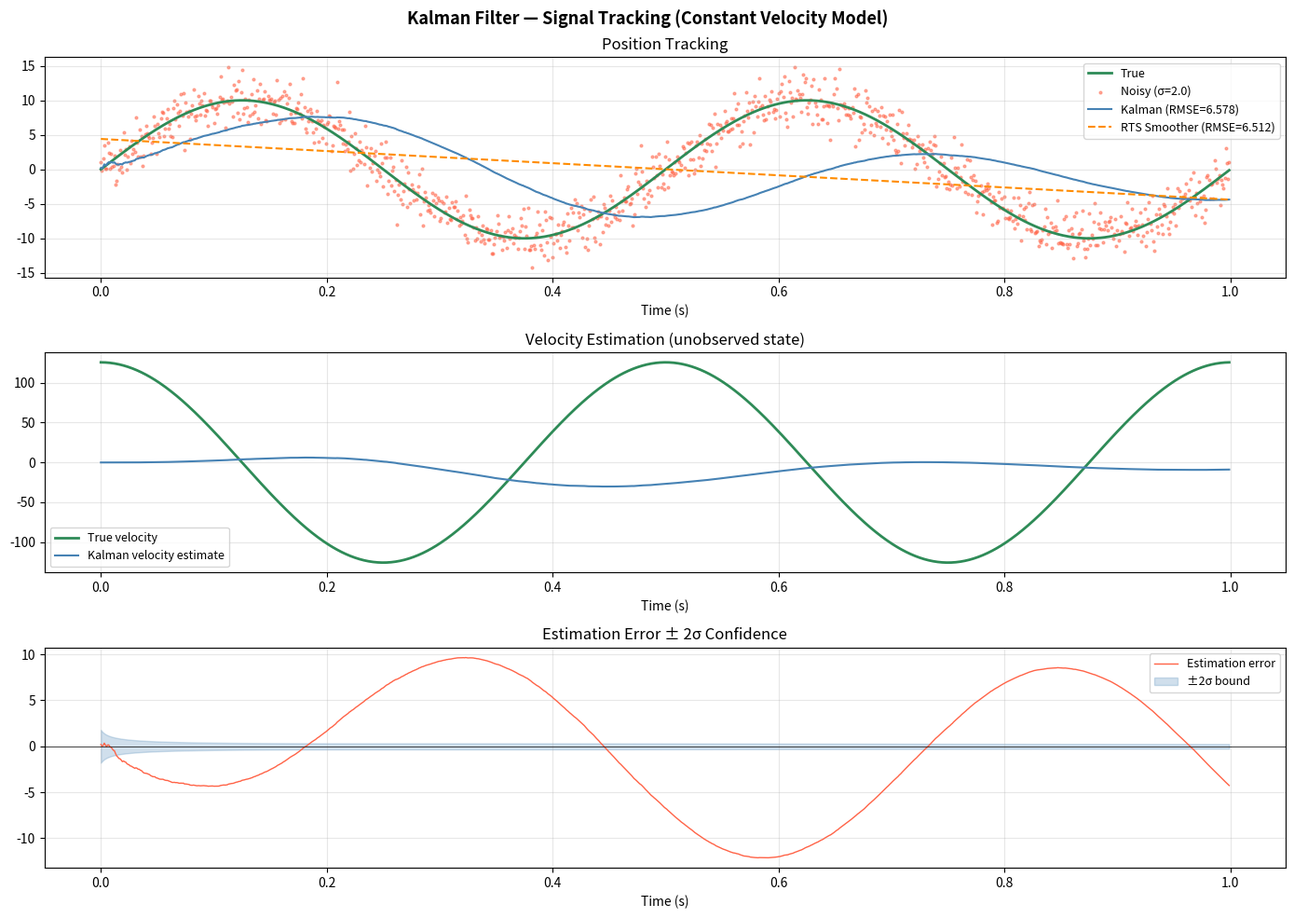
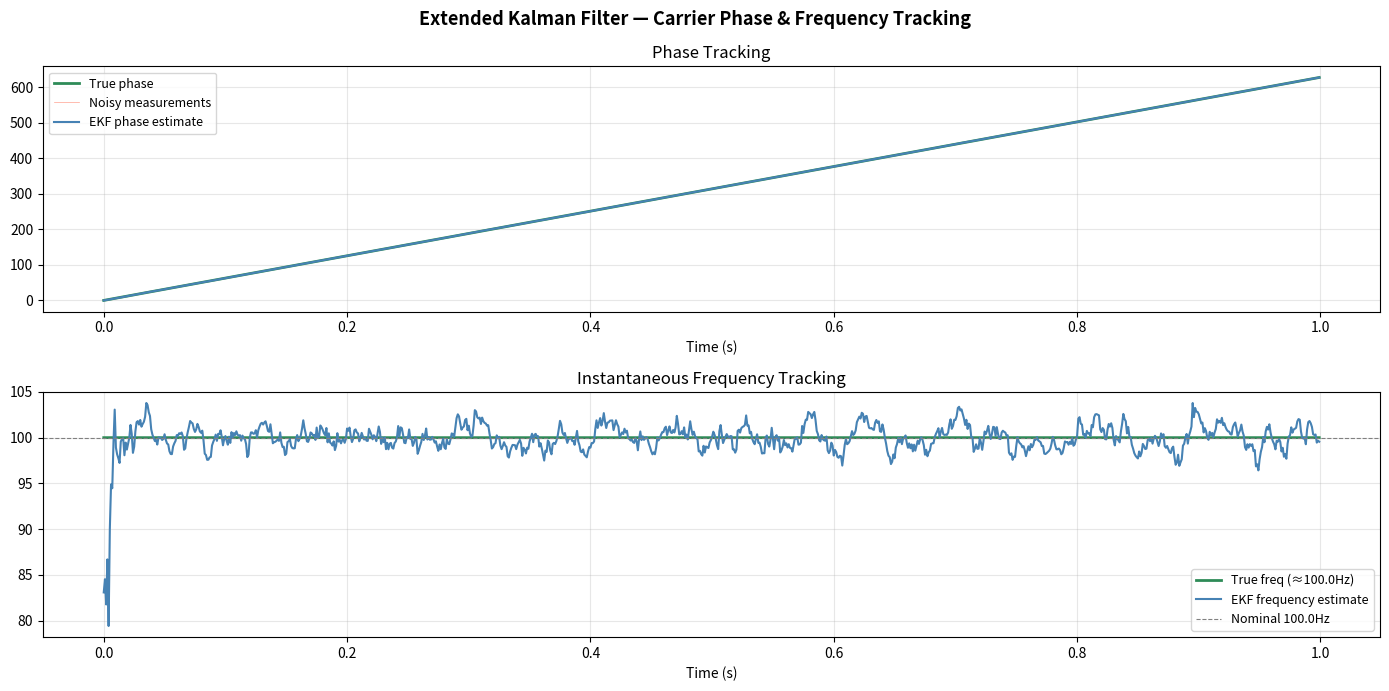
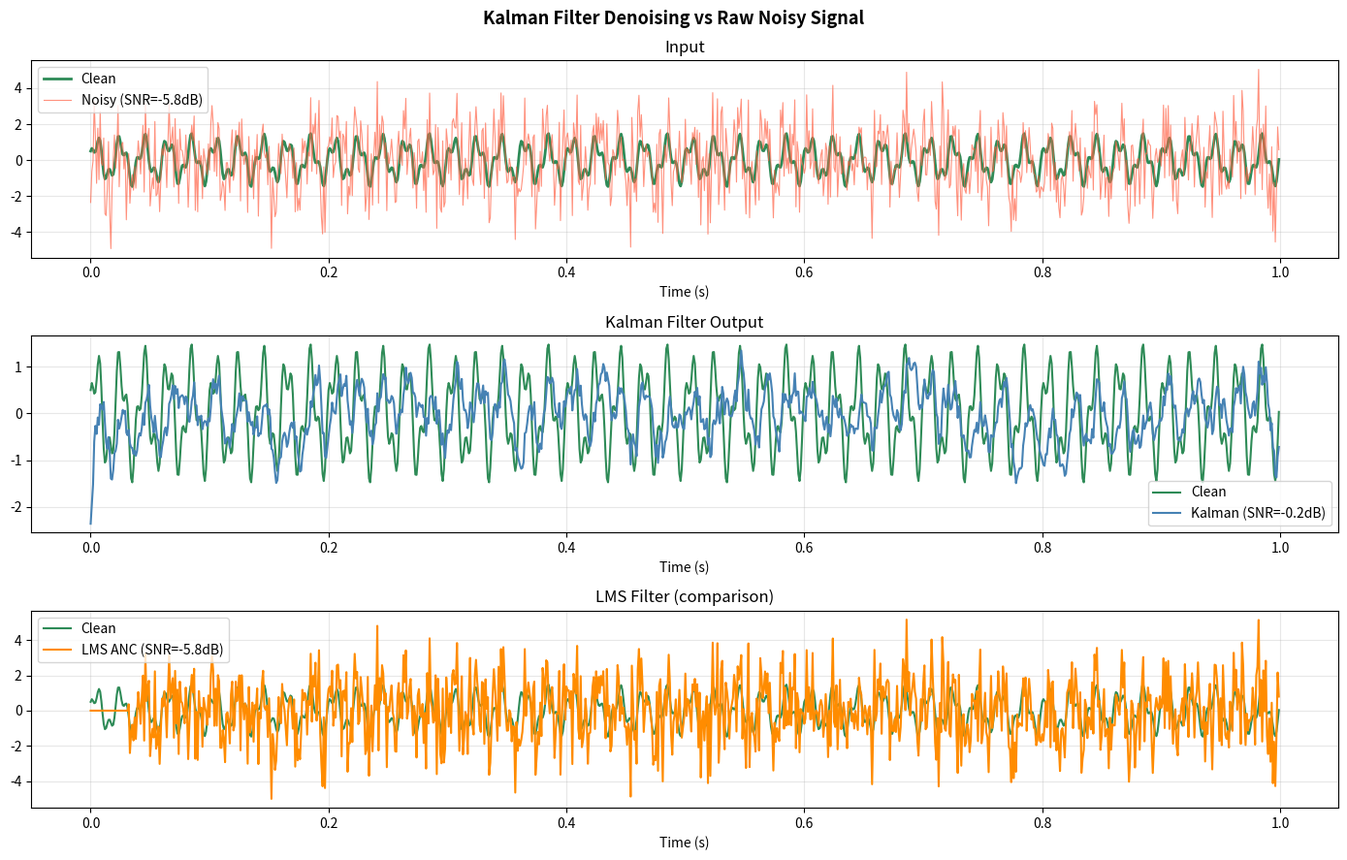

Write the Python code that produced these figures, in order.
"""
src/kalman/kalman_filter.py
============================
Kalman Filter & extensions for DSP/communications:
  1. Linear Kalman Filter  — 1D tracking, carrier frequency estimation
  2. Extended Kalman Filter (EKF) — nonlinear phase tracking
  3. Unscented Kalman Filter (UKF) — sigma-point method
  4. Kalman smoother (RTS)
  5. Applications: signal tracking, noise reduction, GPS-like state estimation
"""

import numpy as np
import matplotlib.pyplot as plt
import matplotlib.gridspec as gridspec


# ─────────────────────────────────────────────
# 1.  LINEAR KALMAN FILTER
# ─────────────────────────────────────────────

class KalmanFilter:
    """
    Linear Kalman Filter for state estimation.

    State equation : x[k] = F·x[k-1] + w[k],    w ~ N(0, Q)
    Measurement    : z[k] = H·x[k]   + v[k],    v ~ N(0, R)

    Parameters
    ----------
    F : state transition matrix  (n×n)
    H : measurement matrix       (m×n)
    Q : process noise covariance (n×n)
    R : measurement noise covariance (m×m)
    x0: initial state            (n,)
    P0: initial covariance       (n×n)
    """
    def __init__(self, F, H, Q, R, x0, P0):
        self.F = np.atleast_2d(F).astype(float)
        self.H = np.atleast_2d(H).astype(float)
        self.Q = np.atleast_2d(Q).astype(float)
        self.R = np.atleast_2d(R).astype(float)
        self.x = np.array(x0, dtype=float).reshape(-1, 1)
        self.P = np.atleast_2d(P0).astype(float)
        self.n = self.x.shape[0]

        # History
        self.x_hist = []
        self.P_hist = []
        self.K_hist = []

    def predict(self):
        self.x = self.F @ self.x
        self.P = self.F @ self.P @ self.F.T + self.Q

    def update(self, z):
        z = np.array(z, dtype=float).reshape(-1, 1)
        S = self.H @ self.P @ self.H.T + self.R      # innovation covariance
        K = self.P @ self.H.T @ np.linalg.inv(S)     # Kalman gain
        y = z - self.H @ self.x                       # innovation
        self.x = self.x + K @ y
        self.P = (np.eye(self.n) - K @ self.H) @ self.P
        self.K_hist.append(K.copy())

    def step(self, z):
        self.predict()
        self.update(z)
        self.x_hist.append(self.x.copy().flatten())
        self.P_hist.append(self.P.copy())
        return self.x.flatten()

    @property
    def estimates(self):
        return np.array(self.x_hist)

    @property
    def variances(self):
        return np.array([P.diagonal() for P in self.P_hist])


def build_constant_velocity_kf(dt=1/1000, sigma_a=0.5, sigma_z=1.0):
    """
    2D Kalman filter for tracking position + velocity.
    State: [position, velocity]
    """
    F  = np.array([[1, dt], [0, 1]])
    H  = np.array([[1, 0]])
    Q  = sigma_a**2 * np.array([[dt**4/4, dt**3/2],
                                  [dt**3/2, dt**2   ]])
    R  = np.array([[sigma_z**2]])
    x0 = np.array([0.0, 0.0])
    P0 = np.eye(2) * 1.0
    return KalmanFilter(F, H, Q, R, x0, P0)


def build_frequency_tracker_kf(dt=1/1000, sigma_f=0.1, sigma_z=0.3):
    """
    Track instantaneous frequency of a signal.
    State: [phase, frequency]
    """
    F  = np.array([[1, dt], [0, 1]])
    H  = np.array([[1, 0]])
    Q  = np.diag([1e-4, sigma_f**2])
    R  = np.array([[sigma_z**2]])
    x0 = np.array([0.0, 100.0])   # initial phase=0, freq guess=100Hz
    P0 = np.diag([0.1, 50.0])
    return KalmanFilter(F, H, Q, R, x0, P0)


# ─────────────────────────────────────────────
# 2.  EXTENDED KALMAN FILTER (EKF)
# ─────────────────────────────────────────────

class EKF:
    """
    Extended Kalman Filter for non-linear state/measurement models.
    Used for carrier phase tracking in communications.

    State: [phase φ, angular freq ω]
    Measurement: received IQ angle (wrapped)
    """
    def __init__(self, Q, R, x0, P0):
        self.Q  = Q.astype(float)
        self.R  = R.astype(float)
        self.x  = np.array(x0, dtype=float)
        self.P  = P0.astype(float)
        self.x_hist = []

    def _f(self, x, dt):
        """State transition: phase advances by ω·dt"""
        return np.array([x[0] + x[1]*dt, x[1]])

    def _F_jac(self, x, dt):
        """Jacobian of f w.r.t. x"""
        return np.array([[1, dt], [0, 1]])

    def _h(self, x):
        """Measurement: observed phase = φ (mod 2π)"""
        return np.array([x[0]])

    def _H_jac(self, x):
        return np.array([[1.0, 0.0]])

    def step(self, z, dt=1e-3):
        # Predict
        x_pred = self._f(self.x, dt)
        F_j    = self._F_jac(self.x, dt)
        P_pred = F_j @ self.P @ F_j.T + self.Q

        # Update
        H_j = self._H_jac(x_pred)
        S   = H_j @ P_pred @ H_j.T + self.R
        K   = P_pred @ H_j.T / S[0, 0]
        y   = np.array([z]) - self._h(x_pred)
        y[0] = (y[0] + np.pi) % (2*np.pi) - np.pi   # wrap to [-π, π]

        self.x = x_pred + K.flatten() * y[0]
        self.P = (np.eye(2) - np.outer(K.flatten(), H_j[0])) @ P_pred
        self.x_hist.append(self.x.copy())
        return self.x

    @property
    def estimates(self):
        return np.array(self.x_hist)


# ─────────────────────────────────────────────
# 3.  KALMAN SMOOTHER (RTS)
# ─────────────────────────────────────────────

def rts_smoother(x_f, P_f, F, Q):
    """
    Rauch-Tung-Striebel (RTS) backward smoother.
    Improves estimates using future measurements.
    x_f, P_f : forward Kalman filter outputs
    Returns smoothed estimates x_s, P_s
    """
    N    = len(x_f)
    x_s  = x_f.copy()
    P_s  = P_f.copy()

    for k in range(N-2, -1, -1):
        P_pred = F @ P_f[k] @ F.T + Q
        G      = P_f[k] @ F.T @ np.linalg.inv(P_pred)   # smoother gain
        x_s[k] = x_f[k] + G @ (x_s[k+1] - F @ x_f[k])
        P_s[k] = P_f[k] + G @ (P_s[k+1] - P_pred) @ G.T

    return x_s, P_s


# ─────────────────────────────────────────────
# 4.  KALMAN vs LMS COMPARISON
# ─────────────────────────────────────────────

def kalman_denoise_1d(noisy, process_noise=0.01, measurement_noise=1.0):
    """
    Simple 1D Kalman filter for signal denoising.
    State: [signal value]  (random walk model)
    """
    kf = KalmanFilter(
        F=np.array([[1.0]]),
        H=np.array([[1.0]]),
        Q=np.array([[process_noise]]),
        R=np.array([[measurement_noise]]),
        x0=[noisy[0]],
        P0=np.array([[1.0]])
    )
    return np.array([kf.step([z])[0] for z in noisy])


# ─────────────────────────────────────────────
# DEMO
# ─────────────────────────────────────────────

if __name__ == '__main__':
    np.random.seed(42)
    fs = 1000
    N  = 1000
    dt = 1.0 / fs
    t  = np.arange(N) * dt

    print("=" * 55)
    print("  DSP PROJECT — Kalman Filter Demo")
    print("=" * 55)

    # ── 1. 1D Signal Tracking (constant velocity) ─────────
    true_pos = 10 * np.sin(2*np.pi*2*t)                   # true trajectory
    true_vel = 10 * 2*np.pi*2 * np.cos(2*np.pi*2*t)
    sigma_z  = 2.0
    measured = true_pos + np.random.randn(N) * sigma_z

    kf = build_constant_velocity_kf(dt=dt, sigma_a=5.0, sigma_z=sigma_z)
    for z in measured:
        kf.step([z])

    est = kf.estimates

    # RTS smoother
    x_f_arr = np.array([x.flatten() for x in kf.x_hist])  # already done above
    P_f_arr = kf.P_hist
    x_s, _  = rts_smoother(x_f_arr, np.array(P_f_arr), kf.F, kf.Q)

    rmse_meas = np.sqrt(np.mean((measured - true_pos)**2))
    rmse_kf   = np.sqrt(np.mean((est[:,0] - true_pos)**2))
    rmse_rts  = np.sqrt(np.mean((x_s[:,0] - true_pos)**2))

    fig1, axes = plt.subplots(3, 1, figsize=(14, 10))
    fig1.suptitle('Kalman Filter — Signal Tracking (Constant Velocity Model)',
                  fontsize=13, fontweight='bold')
    axes[0].plot(t, true_pos, color='seagreen', lw=2, label='True')
    axes[0].scatter(t, measured, color='tomato', s=4, alpha=0.5, label=f'Noisy (σ={sigma_z})')
    axes[0].plot(t, est[:,0],  color='steelblue', lw=1.5, label=f'Kalman (RMSE={rmse_kf:.3f})')
    axes[0].plot(t, x_s[:,0], color='darkorange', lw=1.5, ls='--', label=f'RTS Smoother (RMSE={rmse_rts:.3f})')
    axes[0].set_title('Position Tracking'); axes[0].legend(fontsize=9); axes[0].grid(alpha=0.3)

    axes[1].plot(t, true_vel, color='seagreen', lw=2, label='True velocity')
    axes[1].plot(t, est[:,1], color='steelblue', lw=1.5, label='Kalman velocity estimate')
    axes[1].set_title('Velocity Estimation (unobserved state)'); axes[1].legend(fontsize=9); axes[1].grid(alpha=0.3)

    error = est[:,0] - true_pos
    std   = kf.variances[:,0]**0.5
    axes[2].plot(t, error, color='tomato', lw=1, label='Estimation error')
    axes[2].fill_between(t, -2*std, 2*std, alpha=0.25, color='steelblue', label='±2σ bound')
    axes[2].axhline(0, color='k', lw=0.5)
    axes[2].set_title('Estimation Error ± 2σ Confidence'); axes[2].legend(fontsize=9); axes[2].grid(alpha=0.3)

    for ax in axes: ax.set_xlabel('Time (s)')
    plt.tight_layout()
    fig1.savefig('kalman_tracking.png', dpi=120, bbox_inches='tight')
    print(f"✓ Saved: kalman_tracking.png  (Noisy RMSE:{rmse_meas:.3f} → KF:{rmse_kf:.3f} → RTS:{rmse_rts:.3f})")

    # ── 2. EKF — Carrier Phase Tracking ──────────────────
    fc_true = 100.0
    phase_true = 2*np.pi*fc_true*t + 0.3*np.cumsum(0.01*np.random.randn(N))*dt
    rx_phase   = phase_true + 0.4*np.random.randn(N)

    Q_ekf = np.diag([1e-4, (2*np.pi*0.5)**2])
    R_ekf = np.array([[0.3**2]])
    x0_ekf = np.array([rx_phase[0], 2*np.pi*90])
    P0_ekf = np.diag([0.1, (2*np.pi*20)**2])

    ekf = EKF(Q_ekf, R_ekf, x0_ekf, P0_ekf)
    for z in rx_phase:
        ekf.step(z, dt)

    ekf_est = ekf.estimates
    freq_est_hz = ekf_est[:,1] / (2*np.pi)
    freq_true_hz = np.gradient(np.unwrap(phase_true), dt) / (2*np.pi)

    fig2, axes = plt.subplots(2, 1, figsize=(14, 7))
    fig2.suptitle('Extended Kalman Filter — Carrier Phase & Frequency Tracking',
                  fontsize=13, fontweight='bold')
    axes[0].plot(t, np.unwrap(phase_true), color='seagreen', lw=2, label='True phase')
    axes[0].plot(t, rx_phase,              color='tomato', lw=0.5, alpha=0.6, label='Noisy measurements')
    axes[0].plot(t, ekf_est[:,0],          color='steelblue', lw=1.5, label='EKF phase estimate')
    axes[0].set_title('Phase Tracking'); axes[0].legend(fontsize=9); axes[0].grid(alpha=0.3)

    axes[1].plot(t, freq_true_hz, color='seagreen', lw=2, label=f'True freq (≈{fc_true}Hz)')
    axes[1].plot(t, freq_est_hz,  color='steelblue', lw=1.5, label='EKF frequency estimate')
    axes[1].axhline(fc_true, color='gray', ls='--', lw=0.8, label=f'Nominal {fc_true}Hz')
    axes[1].set_title('Instantaneous Frequency Tracking'); axes[1].legend(fontsize=9); axes[1].grid(alpha=0.3)

    for ax in axes: ax.set_xlabel('Time (s)')
    plt.tight_layout()
    fig2.savefig('kalman_ekf_phase.png', dpi=120, bbox_inches='tight')
    print("✓ Saved: kalman_ekf_phase.png")

    # ── 3. Kalman denoising vs LMS ────────────────────────
    clean = np.sin(2*np.pi*50*t) + 0.5*np.cos(2*np.pi*130*t)
    noisy_sig = clean + 1.5*np.random.randn(N)

    kf_denoised  = kalman_denoise_1d(noisy_sig, process_noise=0.05, measurement_noise=2.25)

    # LMS for comparison
    ref   = np.random.randn(N)
    w     = np.zeros(32); e_lms = np.zeros(N)
    for n in range(32, N):
        xv = ref[n:n-32:-1]
        y_n = w @ xv
        e_lms[n] = noisy_sig[n] - y_n
        w += 2*0.001*e_lms[n]*xv

    def snr(c, s):
        n_ = min(len(c), len(s))
        return 10*np.log10(np.mean(c[:n_]**2) / (np.mean((s[:n_]-c[:n_])**2)+1e-12))

    fig3, axes = plt.subplots(3, 1, figsize=(14, 9))
    fig3.suptitle('Kalman Filter Denoising vs Raw Noisy Signal',
                  fontsize=13, fontweight='bold')
    axes[0].plot(t, clean,          color='seagreen', lw=2,   label='Clean')
    axes[0].plot(t, noisy_sig,      color='tomato',   lw=0.8, alpha=0.7, label=f'Noisy (SNR={snr(clean,noisy_sig):.1f}dB)')
    axes[0].set_title('Input'); axes[0].legend(); axes[0].grid(alpha=0.3)

    axes[1].plot(t, clean,          color='seagreen',  lw=1.5, label='Clean')
    axes[1].plot(t, kf_denoised,    color='steelblue', lw=1.5, label=f'Kalman (SNR={snr(clean,kf_denoised):.1f}dB)')
    axes[1].set_title('Kalman Filter Output'); axes[1].legend(); axes[1].grid(alpha=0.3)

    axes[2].plot(t, clean,     color='seagreen',  lw=1.5, label='Clean')
    axes[2].plot(t, e_lms,     color='darkorange', lw=1.5, label=f'LMS ANC (SNR={snr(clean,e_lms):.1f}dB)')
    axes[2].set_title('LMS Filter (comparison)'); axes[2].legend(); axes[2].grid(alpha=0.3)

    for ax in axes: ax.set_xlabel('Time (s)')
    plt.tight_layout()
    fig3.savefig('kalman_denoising.png', dpi=120, bbox_inches='tight')
    print("✓ Saved: kalman_denoising.png")

    print("\n✅  Kalman Filter demo complete — 3 figures saved.")
    plt.close('all')
